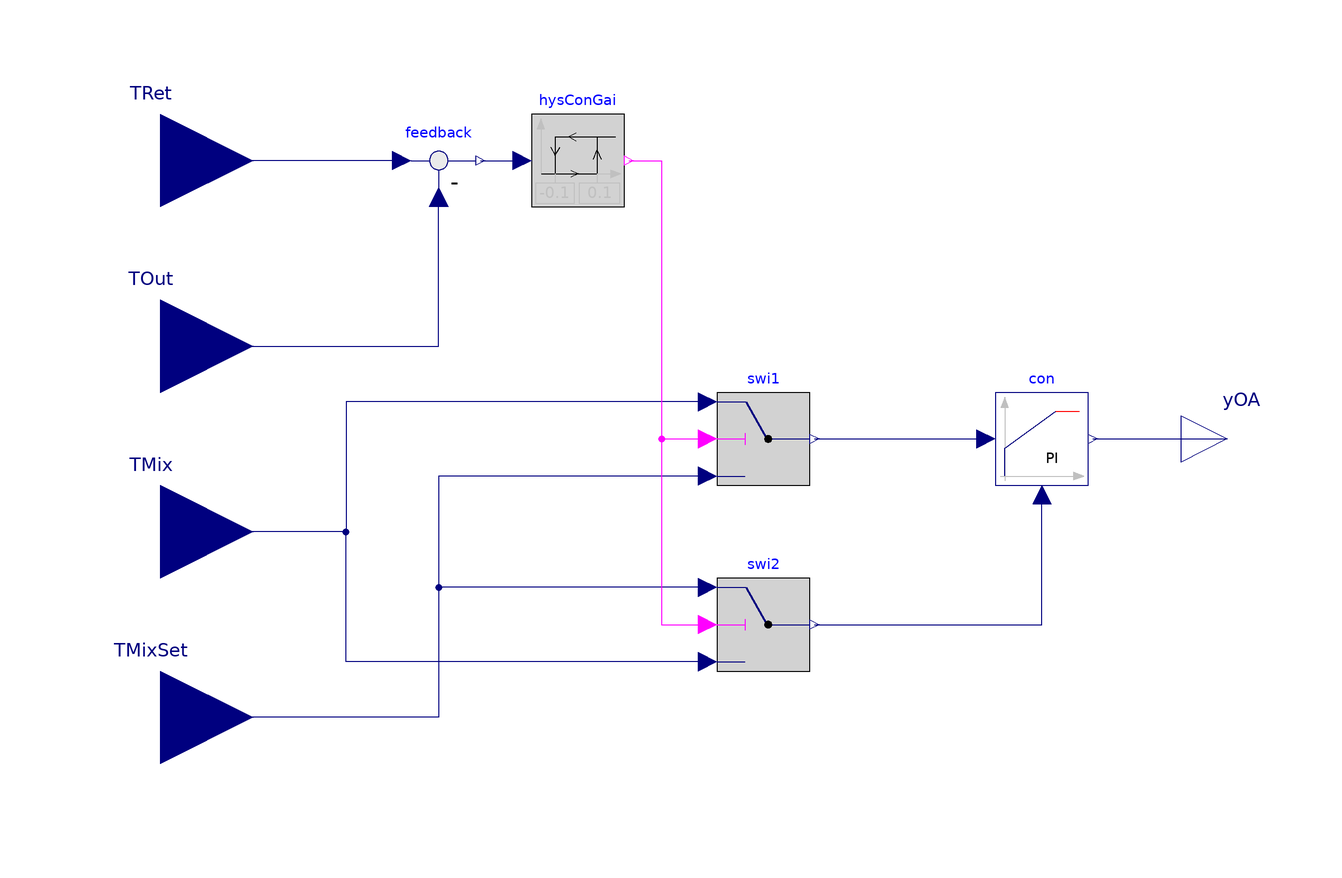

The component connection diagram of the Modelica model below, drawn from its own Placement and Line annotations.

block EconomizerTemperatureControl
  "Controller for economizer mixed air temperature"
  extends Modelica.Blocks.Icons.Block;
  import BestInClass.Controls.OperationModes;
  Buildings.Controls.Continuous.LimPID con(
    k=k,
    Ti=Ti,
    yMax=0.995,
    yMin=0.005,
    Td=60,
    controllerType=Modelica.Blocks.Types.SimpleController.PI)
    "Controller for mixed air temperature"
    annotation (Placement(transformation(extent={{60,-10},{80,10}})));
  parameter Real k=1 "Gain of controller";
  parameter Modelica.Units.SI.Time Ti "Time constant of integrator block";
  Modelica.Blocks.Logical.Switch swi1
    annotation (Placement(transformation(extent={{0,-10},{20,10}})));
  Modelica.Blocks.Logical.Switch swi2
    annotation (Placement(transformation(extent={{0,-50},{20,-30}})));
  Modelica.Blocks.Interfaces.RealOutput yOA
    "Control signal for outside air damper"
    annotation (Placement(transformation(extent={{100,-10},{120,10}})));
  Modelica.Blocks.Interfaces.RealInput TRet "Return air temperature"
    annotation (Placement(transformation(extent={{-140,40},{-100,80}})));
  Modelica.Blocks.Interfaces.RealInput TOut "Outside air temperature"
    annotation (Placement(transformation(extent={{-140,0},{-100,40}})));
  Modelica.Blocks.Interfaces.RealInput TMix "Mixed air temperature"
    annotation (Placement(transformation(extent={{-140,-40},{-100,0}})));
  Modelica.Blocks.Interfaces.RealInput TMixSet
    "Setpoint for mixed air temperature"
    annotation (Placement(transformation(extent={{-140,-80},{-100,-40}})));
  Modelica.Blocks.Logical.Hysteresis hysConGai(uLow=-0.1, uHigh=0.1)
    "Hysteresis for control gain"
    annotation (Placement(transformation(extent={{-40,50},{-20,70}})));
  Modelica.Blocks.Math.Feedback feedback
    annotation (Placement(transformation(extent={{-70,50},{-50,70}})));
equation
  connect(swi1.y, con.u_s)    annotation (Line(
      points={{21,6.10623e-16},{30,0},{40,1.27676e-15},{40,6.66134e-16},{58,
          6.66134e-16}},
      color={0,0,127},
      smooth=Smooth.None));
  connect(swi2.y, con.u_m)    annotation (Line(
      points={{21,-40},{70,-40},{70,-12}},
      color={0,0,127},
      smooth=Smooth.None));
  connect(con.y, yOA)    annotation (Line(
      points={{81,6.10623e-16},{90.5,6.10623e-16},{90.5,5.55112e-16},{110,
          5.55112e-16}},
      color={0,0,127},
      smooth=Smooth.None));
  connect(swi1.u1, TMix) annotation (Line(
      points={{-2,8},{-80,8},{-80,-20},{-120,-20}},
      color={0,0,127},
      smooth=Smooth.None));
  connect(swi2.u3, TMix) annotation (Line(
      points={{-2,-48},{-80,-48},{-80,-20},{-120,-20}},
      color={0,0,127},
      smooth=Smooth.None));
  connect(swi1.u3, TMixSet) annotation (Line(
      points={{-2,-8},{-60,-8},{-60,-60},{-120,-60}},
      color={0,0,127},
      smooth=Smooth.None));
  connect(swi2.u1, TMixSet) annotation (Line(
      points={{-2,-32},{-60,-32},{-60,-60},{-120,-60}},
      color={0,0,127},
      smooth=Smooth.None));
  connect(feedback.u1, TRet) annotation (Line(points={{-68,60},{-68,60},{-88,60},
          {-88,60},{-120,60}}, color={0,0,127}));
  connect(TOut, feedback.u2)
    annotation (Line(points={{-120,20},{-60,20},{-60,52}}, color={0,0,127}));
  connect(feedback.y, hysConGai.u) annotation (Line(points={{-51,60},{-48,60},{
          -46,60},{-42,60}}, color={0,0,127}));
  connect(hysConGai.y, swi2.u2) annotation (Line(points={{-19,60},{-12,60},{-12,
          -40},{-2,-40}}, color={255,0,255}));
  connect(hysConGai.y, swi1.u2) annotation (Line(points={{-19,60},{-12,60},{-12,
          0},{-2,0}}, color={255,0,255}));
  annotation ( Icon(coordinateSystem(
          preserveAspectRatio=true, extent={{-100,-100},{100,100}}), graphics={
        Text(
          extent={{-92,78},{-66,50}},
          lineColor={0,0,127},
          textString="TRet"),
        Text(
          extent={{-88,34},{-62,6}},
          lineColor={0,0,127},
          textString="TOut"),
        Text(
          extent={{-86,-6},{-60,-34}},
          lineColor={0,0,127},
          textString="TMix"),
        Text(
          extent={{-84,-46},{-58,-74}},
          lineColor={0,0,127},
          textString="TMixSet"),
        Text(
          extent={{64,14},{90,-14}},
          lineColor={0,0,127},
          textString="yOA")}), Documentation(info="<html>
<p>
This controller outputs the control signal for the outside
air damper in order to regulate the mixed air temperature
<code>TMix</code>.
</p>
<h4>Implementation</h4>
<p>
If the control error <i>T<sub>mix,set</sub> - T<sub>mix</sub> &lt; 0</i>,
then more outside air is needed provided that <i>T<sub>out</sub> &lt; T<sub>ret</sub></i>,
where
<i>T<sub>out</sub></i> is the outside air temperature and
<i>T<sub>ret</sub></i> is the return air temperature.
However, if <i>T<sub>out</sub> &ge; T<sub>ret</sub></i>,
then less outside air is needed.
Hence, the control gain need to switch sign depending on this difference.
This is accomplished by taking the difference between these signals,
and then switching the input of the controller.
A hysteresis is used to avoid chattering, for example if
<code>TRet</code> has numerical noise in the simulation, or
measurement error in a real application.
</p>
</html>", revisions="<html>
<ul>
<li>
April 1, 2016, by Michael Wetter:<br/>
Added hysteresis to avoid too many events that stall the simulation.
This is for
<a href=\"https://github.com/lbl-srg/modelica-buildings/issues/502\">#502</a>.
</li>
<li>
March 8, 2013, by Michael Wetter:<br/>
First implementation.
</li>
</ul>
</html>"));
end EconomizerTemperatureControl;